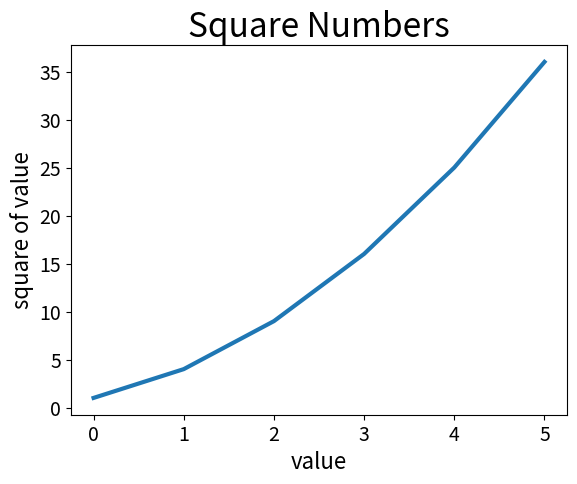

The script that saved this image:
#ploting a simple line graph)

import matplotlib.pyplot as plt

squares=[1,4,9,16,25,36]

fig,ax=plt.subplots()
ax.plot(squares, linewidth=3)

#set chart title and label the axes
ax.set_title("Square Numbers", fontsize=24)
ax.set_xlabel("value", fontsize=16)
ax.set_ylabel("square of value", fontsize=16)

#set size of tick labels.
ax.tick_params(labelsize=14)

plt.savefig("my_squares.png")
#plt.show()

